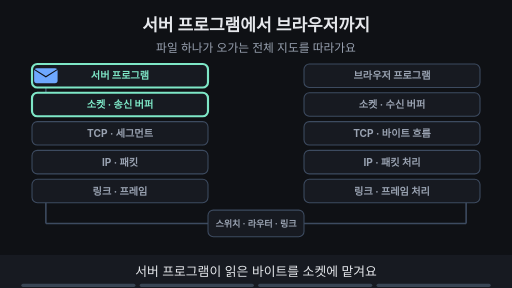
t = 0.00 s
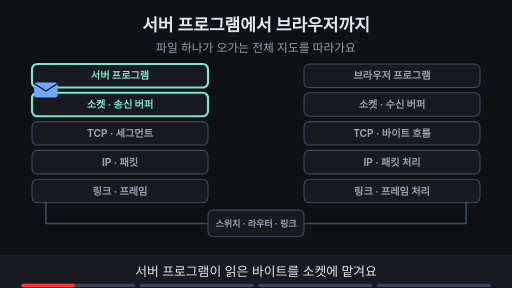
t = 1.88 s
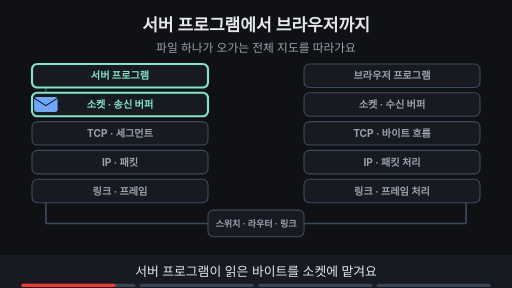
t = 3.30 s
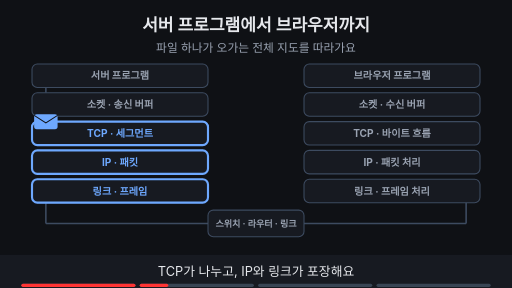
t = 5.00 s
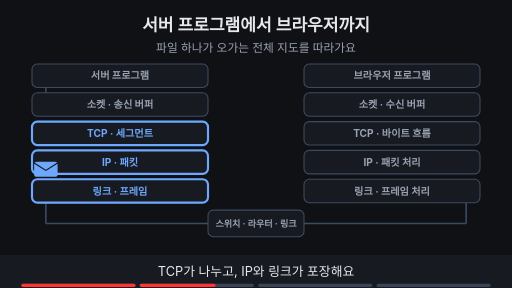
t = 6.66 s
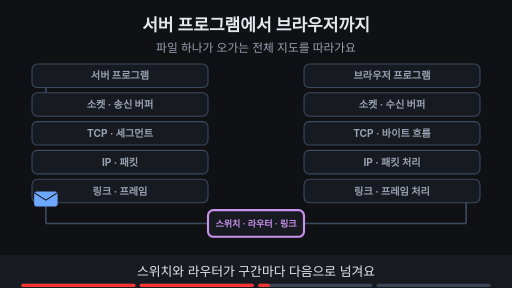
t = 8.41 s

The animated SVG that drew these frames (rendered in a browser with its animation timeline set to each time). Animation: 20 SMIL elements (animate=16,animateTransform=4); frames cover the first 8.41 s, repeats indefinitely.

<svg xmlns="http://www.w3.org/2000/svg" viewBox="0 0 960 540" width="960" height="540" font-family="-apple-system,'Apple SD Gothic Neo','Segoe UI',sans-serif">
<title>서버 프로그램에서 브라우저까지</title>
<rect width="960" height="540" fill="#0f1115"/>
<text x="480" y="58" text-anchor="middle" font-size="32" font-weight="700" fill="#e6e8ec">서버 프로그램에서 브라우저까지</text>
<text x="480" y="98" text-anchor="middle" font-size="22" fill="#9aa3b2">파일 하나가 오가는 전체 지도를 따라가요</text>
<rect x="60" y="120" width="330" height="44" rx="10" fill="#171a21" stroke="#3d4b60" stroke-width="2"/><text x="225.0" y="149" text-anchor="middle" font-size="19" font-weight="700" fill="#9aa3b2">서버 프로그램</text><rect x="570" y="120" width="330" height="44" rx="10" fill="#171a21" stroke="#3d4b60" stroke-width="2"/><text x="735.0" y="149" text-anchor="middle" font-size="19" font-weight="700" fill="#9aa3b2">브라우저 프로그램</text><rect x="60" y="174" width="330" height="44" rx="10" fill="#171a21" stroke="#3d4b60" stroke-width="2"/><text x="225.0" y="203" text-anchor="middle" font-size="19" font-weight="700" fill="#9aa3b2">소켓 · 송신 버퍼</text><rect x="570" y="174" width="330" height="44" rx="10" fill="#171a21" stroke="#3d4b60" stroke-width="2"/><text x="735.0" y="203" text-anchor="middle" font-size="19" font-weight="700" fill="#9aa3b2">소켓 · 수신 버퍼</text><rect x="60" y="228" width="330" height="44" rx="10" fill="#171a21" stroke="#3d4b60" stroke-width="2"/><text x="225.0" y="257" text-anchor="middle" font-size="19" font-weight="700" fill="#9aa3b2">TCP · 세그먼트</text><rect x="570" y="228" width="330" height="44" rx="10" fill="#171a21" stroke="#3d4b60" stroke-width="2"/><text x="735.0" y="257" text-anchor="middle" font-size="19" font-weight="700" fill="#9aa3b2">TCP · 바이트 흐름</text><rect x="60" y="282" width="330" height="44" rx="10" fill="#171a21" stroke="#3d4b60" stroke-width="2"/><text x="225.0" y="311" text-anchor="middle" font-size="19" font-weight="700" fill="#9aa3b2">IP · 패킷</text><rect x="570" y="282" width="330" height="44" rx="10" fill="#171a21" stroke="#3d4b60" stroke-width="2"/><text x="735.0" y="311" text-anchor="middle" font-size="19" font-weight="700" fill="#9aa3b2">IP · 패킷 처리</text><rect x="60" y="336" width="330" height="44" rx="10" fill="#171a21" stroke="#3d4b60" stroke-width="2"/><text x="225.0" y="365" text-anchor="middle" font-size="19" font-weight="700" fill="#9aa3b2">링크 · 프레임</text><rect x="570" y="336" width="330" height="44" rx="10" fill="#171a21" stroke="#3d4b60" stroke-width="2"/><text x="735.0" y="365" text-anchor="middle" font-size="19" font-weight="700" fill="#9aa3b2">링크 · 프레임 처리</text><rect x="390" y="394" width="180" height="50" rx="10" fill="#171a21" stroke="#3d4b60" stroke-width="2"/><text x="480" y="426" text-anchor="middle" font-size="17" font-weight="700" fill="#9aa3b2">스위치 · 라우터 · 링크</text><line x1="86" y1="380" x2="86" y2="419" stroke="#3d4b60" stroke-width="3"/><line x1="86" y1="419" x2="390" y2="419" stroke="#3d4b60" stroke-width="3"/><line x1="570" y1="419" x2="874" y2="419" stroke="#3d4b60" stroke-width="3"/><line x1="874" y1="419" x2="874" y2="380" stroke="#3d4b60" stroke-width="3"/><line x1="86" y1="164" x2="86" y2="174" stroke="#3d4b60" stroke-width="3"/><g opacity="1"><animate attributeName="opacity" values="1;1;0;0" keyTimes="0;0.235;0.250;1" dur="16s" repeatCount="indefinite"/><rect x="60" y="120" width="330" height="44" rx="10" fill="#171a21" stroke="#7ee7c7" stroke-width="4"/><text x="225.0" y="149" text-anchor="middle" font-size="19" font-weight="700" fill="#7ee7c7">서버 프로그램</text><rect x="60" y="174" width="330" height="44" rx="10" fill="#171a21" stroke="#7ee7c7" stroke-width="4"/><text x="225.0" y="203" text-anchor="middle" font-size="19" font-weight="700" fill="#7ee7c7">소켓 · 송신 버퍼</text></g><g opacity="0"><animate attributeName="opacity" values="0;0;1;1;0;0" keyTimes="0;0.250;0.265;0.485;0.500;1" dur="16s" repeatCount="indefinite"/><rect x="60" y="228" width="330" height="44" rx="10" fill="#171a21" stroke="#6ea8fe" stroke-width="4"/><text x="225.0" y="257" text-anchor="middle" font-size="19" font-weight="700" fill="#6ea8fe">TCP · 세그먼트</text><rect x="60" y="282" width="330" height="44" rx="10" fill="#171a21" stroke="#6ea8fe" stroke-width="4"/><text x="225.0" y="311" text-anchor="middle" font-size="19" font-weight="700" fill="#6ea8fe">IP · 패킷</text><rect x="60" y="336" width="330" height="44" rx="10" fill="#171a21" stroke="#6ea8fe" stroke-width="4"/><text x="225.0" y="365" text-anchor="middle" font-size="19" font-weight="700" fill="#6ea8fe">링크 · 프레임</text></g><g opacity="0"><animate attributeName="opacity" values="0;0;1;1;0;0" keyTimes="0;0.500;0.515;0.735;0.750;1" dur="16s" repeatCount="indefinite"/><rect x="390" y="394" width="180" height="50" rx="10" fill="#171a21" stroke="#c792ea" stroke-width="4"/><text x="480" y="426" text-anchor="middle" font-size="17" font-weight="700" fill="#c792ea">스위치 · 라우터 · 링크</text></g><g opacity="0"><animate attributeName="opacity" values="0;0;1;1" keyTimes="0;0.750;0.765;1" dur="16s" repeatCount="indefinite"/><rect x="570" y="120" width="330" height="44" rx="10" fill="#171a21" stroke="#7ee7c7" stroke-width="4"/><text x="735.0" y="149" text-anchor="middle" font-size="19" font-weight="700" fill="#7ee7c7">브라우저 프로그램</text><rect x="570" y="174" width="330" height="44" rx="10" fill="#171a21" stroke="#7ee7c7" stroke-width="4"/><text x="735.0" y="203" text-anchor="middle" font-size="19" font-weight="700" fill="#7ee7c7">소켓 · 수신 버퍼</text><rect x="570" y="228" width="330" height="44" rx="10" fill="#171a21" stroke="#7ee7c7" stroke-width="4"/><text x="735.0" y="257" text-anchor="middle" font-size="19" font-weight="700" fill="#7ee7c7">TCP · 바이트 흐름</text><rect x="570" y="282" width="330" height="44" rx="10" fill="#171a21" stroke="#7ee7c7" stroke-width="4"/><text x="735.0" y="311" text-anchor="middle" font-size="19" font-weight="700" fill="#7ee7c7">IP · 패킷 처리</text><rect x="570" y="336" width="330" height="44" rx="10" fill="#171a21" stroke="#7ee7c7" stroke-width="4"/><text x="735.0" y="365" text-anchor="middle" font-size="19" font-weight="700" fill="#7ee7c7">링크 · 프레임 처리</text><text x="480" y="240" text-anchor="middle" font-size="20" font-weight="700" fill="#e6e8ec">도착</text><text x="480" y="272" text-anchor="middle" font-size="30" font-weight="700" fill="#ffb454">≠</text><text x="480" y="304" text-anchor="middle" font-size="20" font-weight="700" fill="#e6e8ec">읽음</text></g><g opacity="1"><animate attributeName="opacity" values="1;1;0;0" keyTimes="0;0.235;0.250;1" dur="16s" repeatCount="indefinite"/><g><animateTransform attributeName="transform" type="translate" values="86,142;86,142;86,196;86,196" keyTimes="0.000;0.037;0.200;1.000" dur="16s" repeatCount="indefinite"/><rect x="-22" y="-14" width="44" height="28" rx="5" fill="#6ea8fe"/><path d="M-22 -12 l22 14 l22 -14" fill="none" stroke="#0f1115" stroke-width="2"/></g></g><g opacity="0"><animate attributeName="opacity" values="0;0;1;1;0;0" keyTimes="0;0.250;0.265;0.485;0.500;1" dur="16s" repeatCount="indefinite"/><g><animateTransform attributeName="transform" type="translate" values="86,196;86,196;86,358;86,358" keyTimes="0.000;0.275;0.463;1.000" dur="16s" repeatCount="indefinite"/><rect x="-22" y="-14" width="44" height="28" rx="5" fill="#6ea8fe"/><path d="M-22 -12 l22 14 l22 -14" fill="none" stroke="#0f1115" stroke-width="2"/></g></g><g opacity="0"><animate attributeName="opacity" values="0;0;1;1;0;0" keyTimes="0;0.500;0.515;0.735;0.750;1" dur="16s" repeatCount="indefinite"/><g><animateTransform attributeName="transform" type="translate" values="86,358;86,358;86,419;480,419;874,419;874,358;874,358" keyTimes="0.000;0.512;0.566;0.619;0.672;0.725;1.000" dur="16s" repeatCount="indefinite"/><rect x="-22" y="-14" width="44" height="28" rx="5" fill="#6ea8fe"/><path d="M-22 -12 l22 14 l22 -14" fill="none" stroke="#0f1115" stroke-width="2"/></g></g><g opacity="0"><animate attributeName="opacity" values="0;0;1;1" keyTimes="0;0.750;0.765;1" dur="16s" repeatCount="indefinite"/><g><animateTransform attributeName="transform" type="translate" values="874,358;874,358;874,142;874,142" keyTimes="0.000;0.775;0.963;1.000" dur="16s" repeatCount="indefinite"/><rect x="-22" y="-14" width="44" height="28" rx="5" fill="#6ea8fe"/><path d="M-22 -12 l22 14 l22 -14" fill="none" stroke="#0f1115" stroke-width="2"/></g></g>
<rect x="0" y="478" width="960" height="62" fill="#171a21"/>
<g opacity="1"><animate attributeName="opacity" values="1;1;0;0" keyTimes="0;0.235;0.250;1" dur="16s" repeatCount="indefinite"/><text x="480" y="518" text-anchor="middle" font-size="24" fill="#e6e8ec">서버 프로그램이 읽은 바이트를 소켓에 맡겨요</text></g>
<g opacity="0"><animate attributeName="opacity" values="0;0;1;1;0;0" keyTimes="0;0.250;0.265;0.485;0.500;1" dur="16s" repeatCount="indefinite"/><text x="480" y="518" text-anchor="middle" font-size="24" fill="#e6e8ec">TCP가 나누고, IP와 링크가 포장해요</text></g>
<g opacity="0"><animate attributeName="opacity" values="0;0;1;1;0;0" keyTimes="0;0.500;0.515;0.735;0.750;1" dur="16s" repeatCount="indefinite"/><text x="480" y="518" text-anchor="middle" font-size="24" fill="#e6e8ec">스위치와 라우터가 구간마다 다음으로 넘겨요</text></g>
<g opacity="0"><animate attributeName="opacity" values="0;0;1;1" keyTimes="0;0.750;0.765;1" dur="16s" repeatCount="indefinite"/><text x="480" y="518" text-anchor="middle" font-size="24" fill="#e6e8ec">수신 버퍼에 도착한 뒤 브라우저가 읽어요</text></g>

<g aria-label="재생 진행 막대" data-stage-count="4"><g class="progress-segment" data-stage="1"><rect x="40" y="532" width="214" height="6" rx="3" fill="#394554"/><rect x="40" y="532" width="0" height="6" rx="3" fill="#ff3434"><animate attributeName="width" values="0;214;214" keyTimes="0;0.250000;1" dur="16s" repeatCount="indefinite"/></rect></g><g class="progress-segment" data-stage="2"><rect x="262" y="532" width="214" height="6" rx="3" fill="#394554"/><rect x="262" y="532" width="0" height="6" rx="3" fill="#ff3434"><animate attributeName="width" values="0;0;214;214" keyTimes="0;0.250000;0.500000;1" dur="16s" repeatCount="indefinite"/></rect></g><g class="progress-segment" data-stage="3"><rect x="484" y="532" width="214" height="6" rx="3" fill="#394554"/><rect x="484" y="532" width="0" height="6" rx="3" fill="#ff3434"><animate attributeName="width" values="0;0;214;214" keyTimes="0;0.500000;0.750000;1" dur="16s" repeatCount="indefinite"/></rect></g><g class="progress-segment" data-stage="4"><rect x="706" y="532" width="214" height="6" rx="3" fill="#394554"/><rect x="706" y="532" width="0" height="6" rx="3" fill="#ff3434"><animate attributeName="width" values="0;0;214" keyTimes="0;0.750000;1" dur="16s" repeatCount="indefinite"/></rect></g></g></svg>
